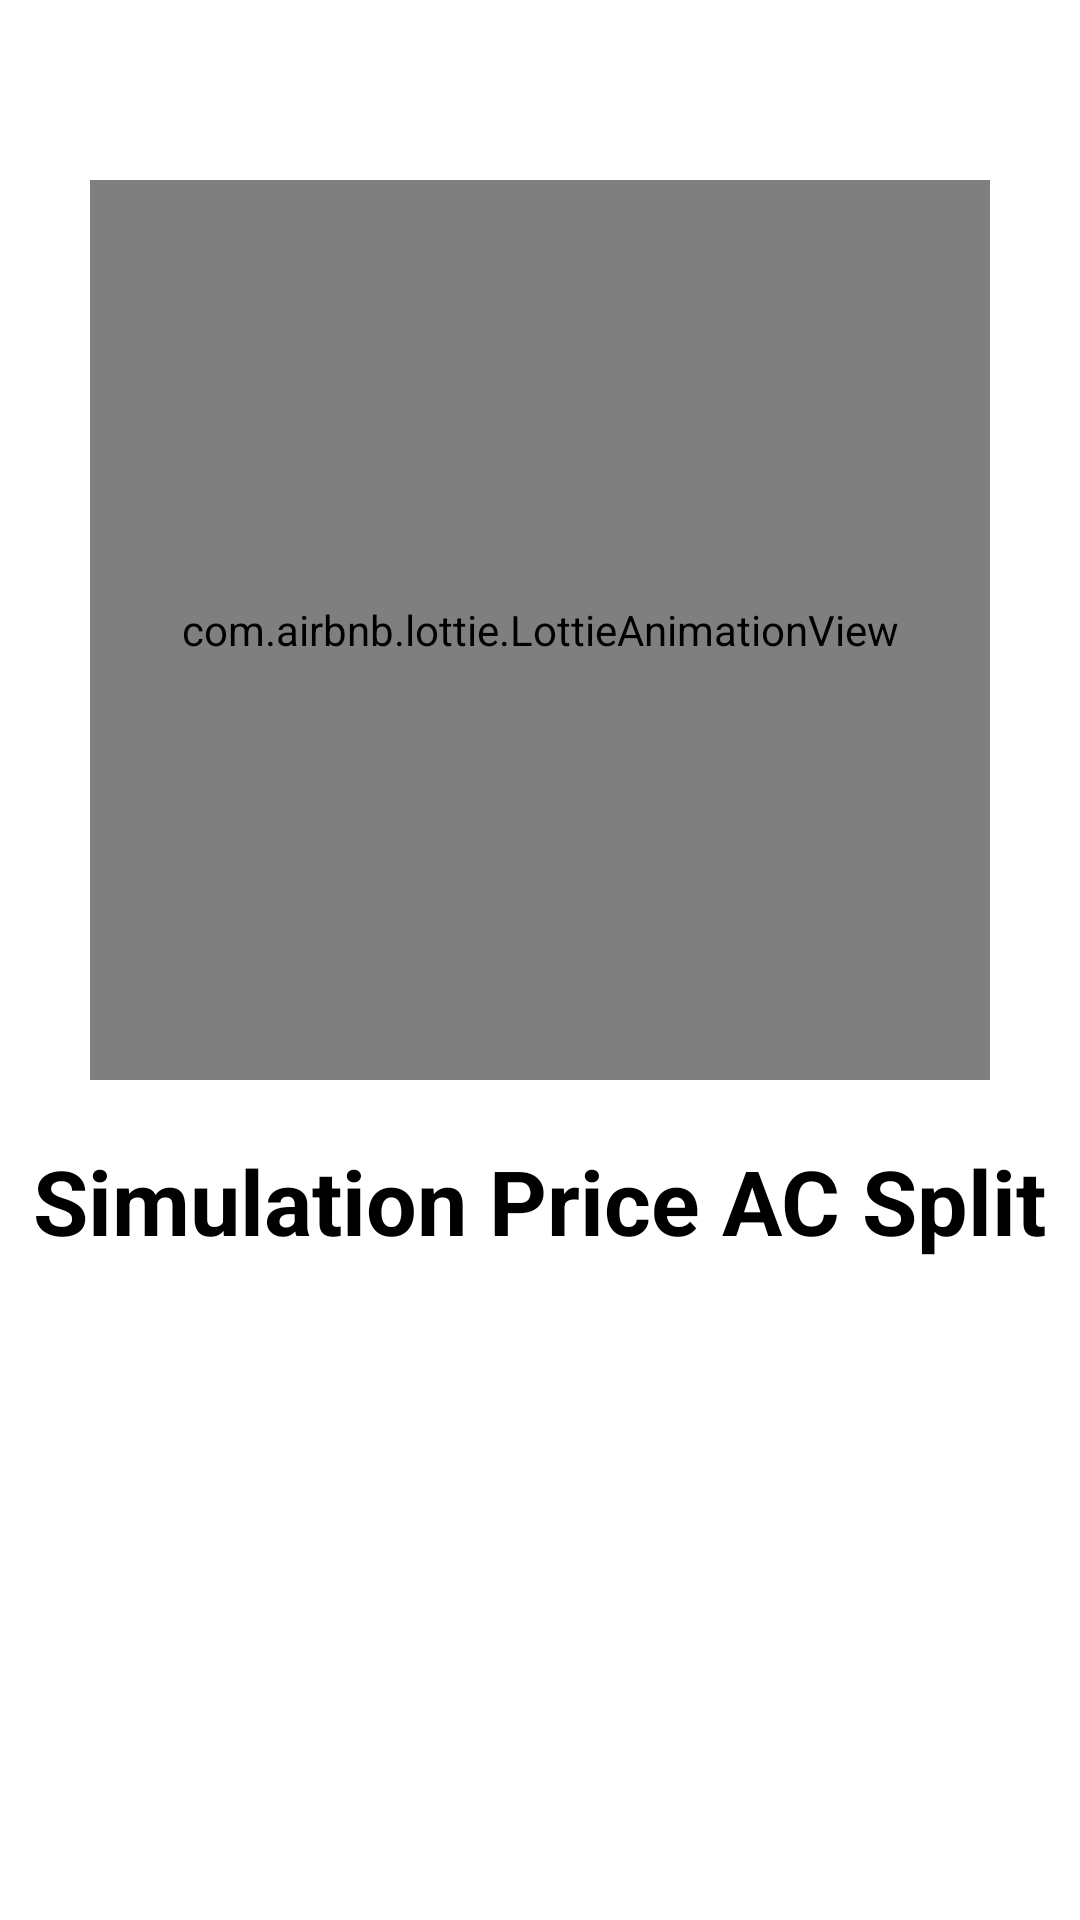

Android layout source for this screen:
<!-- AndroidManifest.xml: application theme Theme.PriceACSimulation -->
<!-- res/layout/activity_splash_screen.xml -->
<?xml version="1.0" encoding="utf-8"?>
<RelativeLayout xmlns:android="http://schemas.android.com/apk/res/android"
    xmlns:app="http://schemas.android.com/apk/res-auto"
    xmlns:tools="http://schemas.android.com/tools"
    android:layout_width="match_parent"
    android:layout_height="match_parent"
    tools:context=".SplashScreen">
    <com.airbnb.lottie.LottieAnimationView
        android:id="@+id/anim1"
        android:layout_width="300dp"
        android:layout_height="300dp"
        android:layout_centerHorizontal="true"
        android:layout_marginTop="60dp"
        app:lottie_fileName="ac.json"
        app:lottie_autoPlay="true"
        />
    <TextView
        android:layout_width="wrap_content"
        android:layout_height="wrap_content"
        android:layout_below="@id/anim1"
        android:layout_marginTop="20dp"
        android:layout_centerHorizontal="true"
        android:textSize="30sp"
        android:text="Simulation Price AC Split"
        android:textColor="@color/black"
        android:textStyle="bold"
        />
</RelativeLayout>
<!-- resources referenced by this layout -->
<resources>
  <style name="Theme.PriceACSimulation" parent="Theme.MaterialComponents.DayNight.NoActionBar">
          
          <item name="colorPrimary">@color/purple_500</item>
          <item name="colorPrimaryVariant">@color/purple_700</item>
          <item name="colorOnPrimary">@color/white</item>
          
          <item name="colorSecondary">@color/teal_200</item>
          <item name="colorSecondaryVariant">@color/teal_700</item>
          <item name="colorOnSecondary">@color/black</item>
          
          <item name="android:statusBarColor" tools:targetApi="l">?attr/colorPrimaryVariant</item>
          
      </style>
  <!-- not gathered from this repository: default colours our renderer supplied (Android Studio template values) -->
  <color name="purple_500">#FF6200EE</color>
  <color name="purple_700">#FF3700B3</color>
  <color name="teal_200">#FF03DAC5</color>
  <color name="teal_700">#FF018786</color>
  <color name="black">#FF000000</color>
  <color name="white">#FFFFFFFF</color>
</resources>
